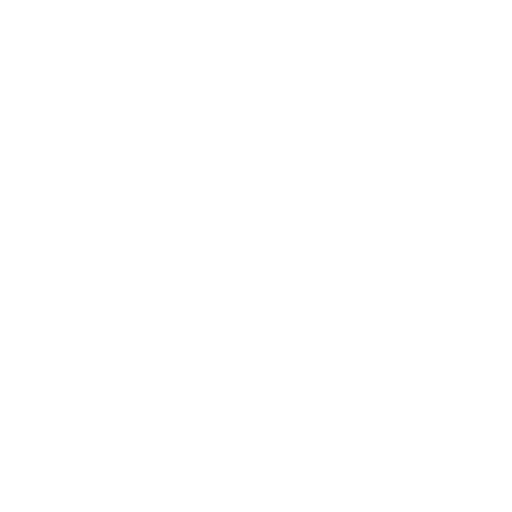
t = 0.00 s
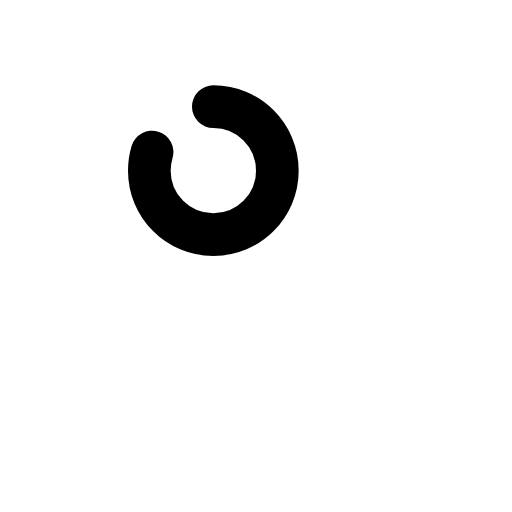
t = 0.30 s
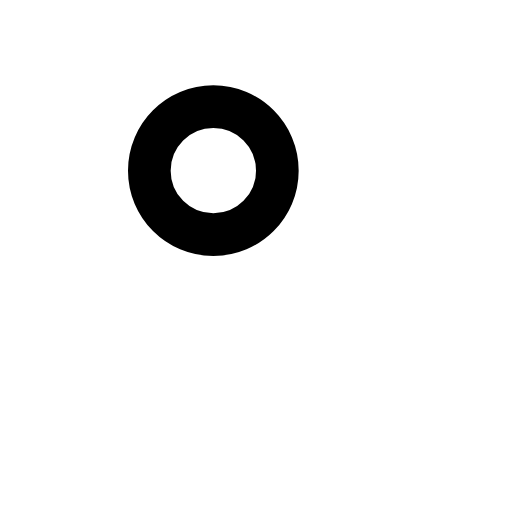
t = 0.50 s
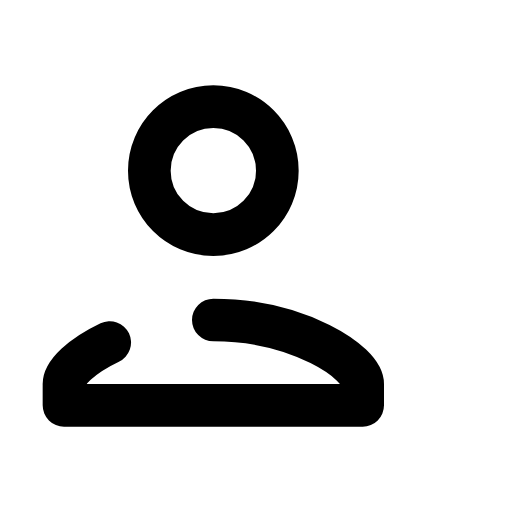
t = 0.80 s
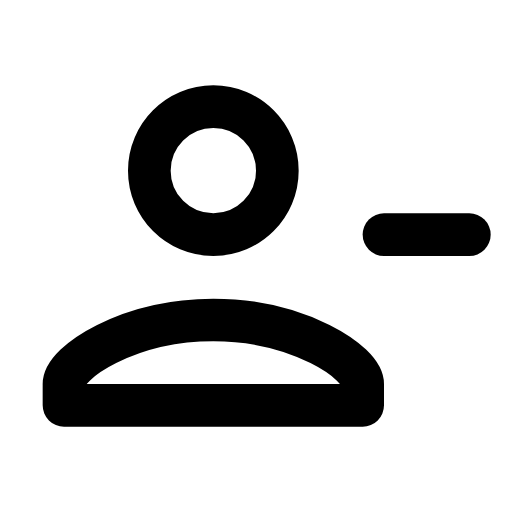
t = 1.05 s
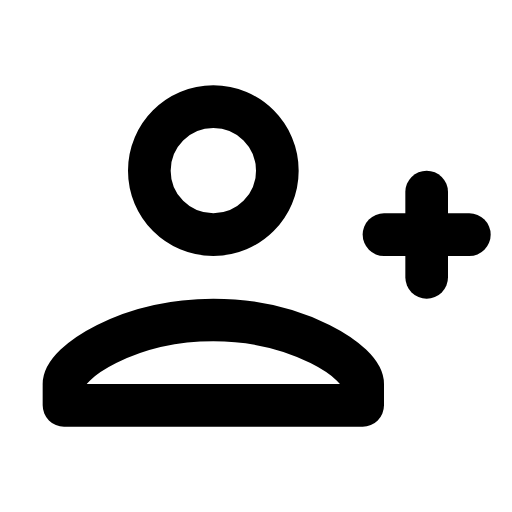
t = 1.30 s

The animated SVG that drew these frames (rendered in a browser with its animation timeline set to each time). Animation: 7 SMIL elements (animate=4,set=3); one cycle of 1.30 s.

<svg xmlns="http://www.w3.org/2000/svg" width="24" height="24" viewBox="0 0 24 24">
	<g fill="none" stroke="currentColor" stroke-width="2" stroke-linecap="round" stroke-linejoin="round">
		<path d="M10 5C11.66 5 13 6.34 13 8C13 9.65685 11.6569 11 10 11C8.3431 11 7 9.65685 7 8C7 6.34315 8.3431 5 10 5z" stroke-dasharray="20" stroke-dashoffset="20">
			<animate attributeName="stroke-dashoffset" values="20;0" dur="0.4s" fill="freeze" />
		</path>
		<path d="M10 15C14 15 17 17 17 18V19H3V18C3 17 6 15 10 15z" opacity="0" stroke-dasharray="36" stroke-dashoffset="36">
			<set attributeName="opacity" to="1" begin="0.5s" />
			<animate attributeName="stroke-dashoffset" values="36;0" begin="0.5s" dur="0.4s" fill="freeze" />
		</path>
		<path d="M18 11h4" opacity="0" stroke-dasharray="6" stroke-dashoffset="6">
			<set attributeName="opacity" to="1" begin="0.9s" />
			<animate attributeName="stroke-dashoffset" values="6;0" begin="0.9s" dur="0.2s" fill="freeze" />
		</path>
		<path d="M20 9v4" opacity="0" stroke-dasharray="6" stroke-dashoffset="6">
			<set attributeName="opacity" to="1" begin="1.1s" />
			<animate attributeName="stroke-dashoffset" values="6;0" begin="1.1s" dur="0.2s" fill="freeze" />
		</path>
	</g>
</svg>
